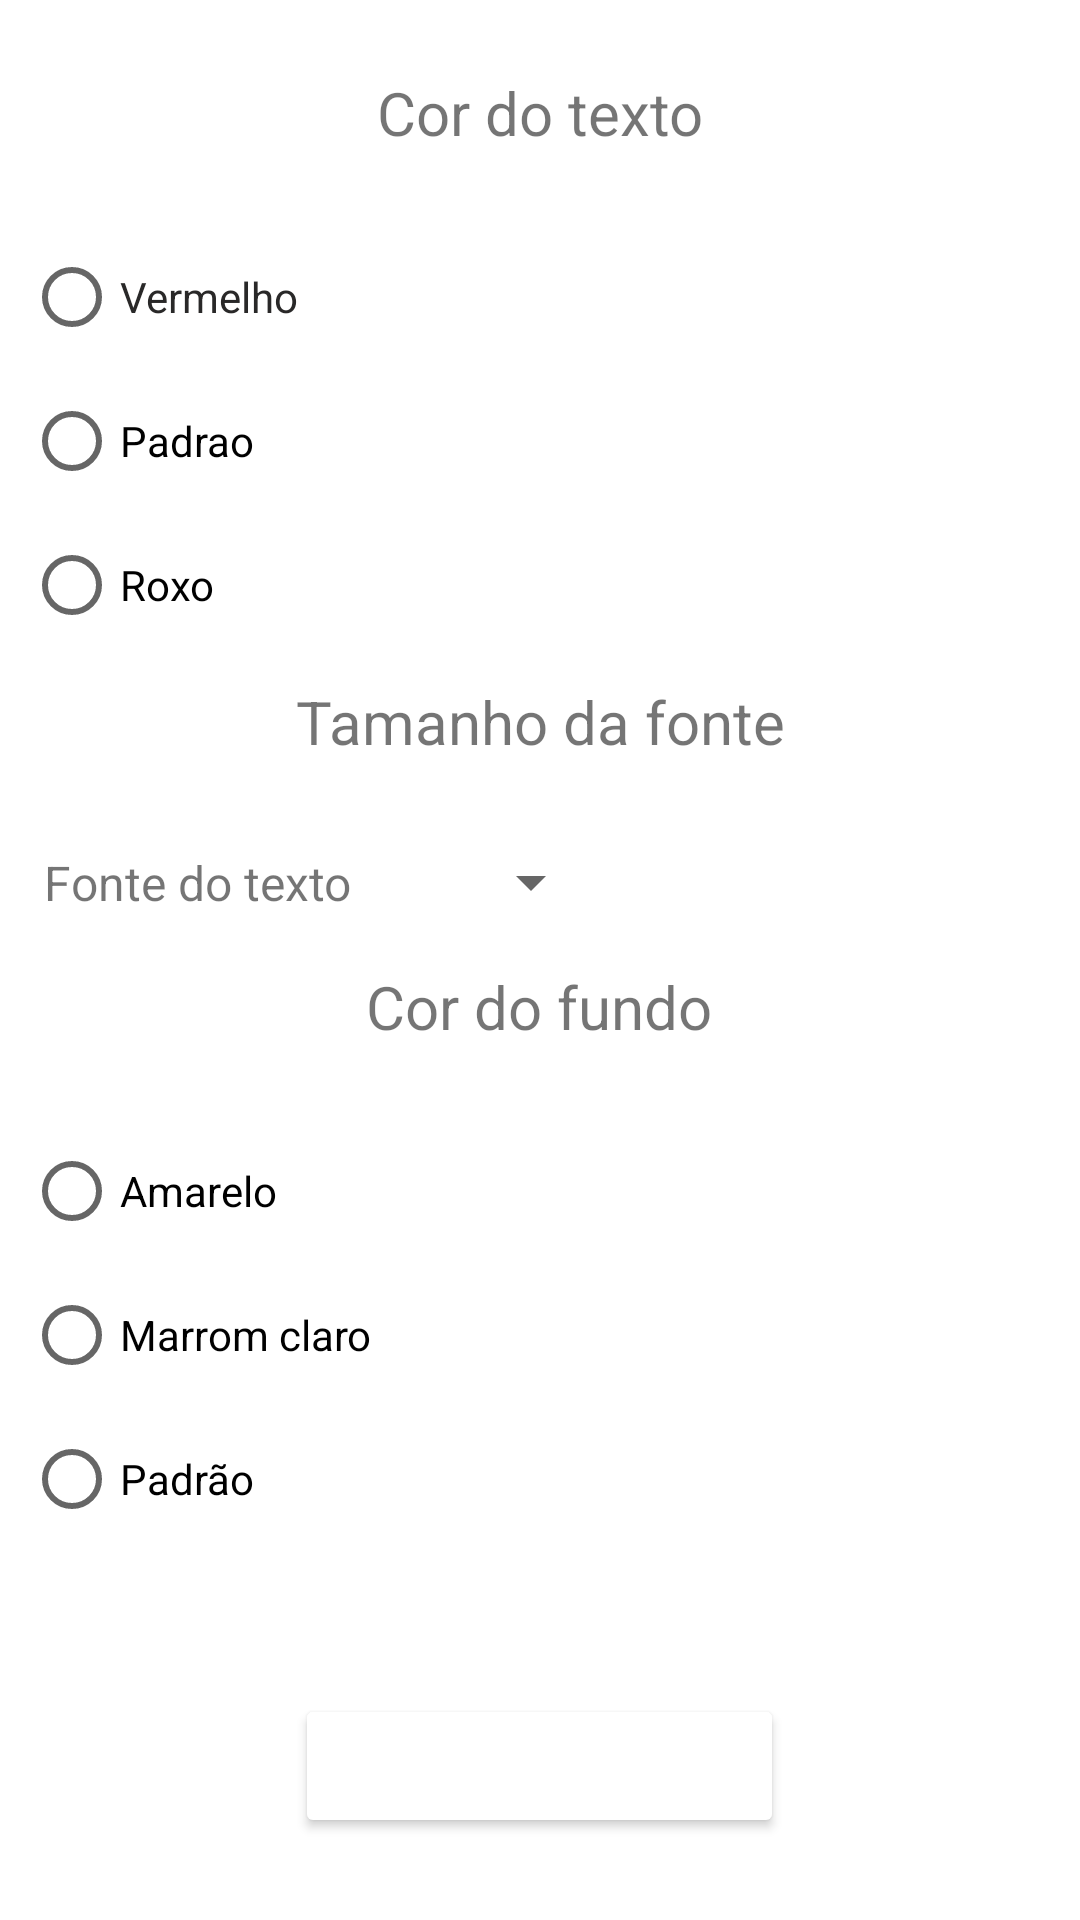

Write the Android layout XML for this screen, with the resource values it uses.
<!-- AndroidManifest.xml: activity theme Theme.AnotaçõesOficial -->
<!-- res/layout/activity_config_color.xml -->
<?xml version="1.0" encoding="utf-8"?>
<androidx.core.widget.NestedScrollView
    xmlns:android="http://schemas.android.com/apk/res/android"
    xmlns:app="http://schemas.android.com/apk/res-auto"
    xmlns:tools="http://schemas.android.com/tools"
    android:layout_width="match_parent"
    android:layout_height="match_parent"
    android:theme="@style/Theme.AnotaçõesOficial"
    android:fillViewport="true">

<androidx.constraintlayout.widget.ConstraintLayout

    android:layout_width="match_parent"
    android:layout_height="match_parent"
    tools:context=".activity.ConfigColorActivity">

    <RadioGroup
        android:id="@+id/radioGroup"
        android:layout_width="wrap_content"
        android:layout_height="wrap_content"
        android:layout_marginStart="8dp"
        android:layout_marginTop="24dp"
        app:layout_constraintStart_toStartOf="parent"
        app:layout_constraintTop_toBottomOf="@+id/textView">

        <RadioButton
            android:id="@+id/btnVermelhoTxt"
            android:layout_width="match_parent"
            android:layout_height="wrap_content"
            android:text="Vermelho"
            android:textColor="@color/corText" />

        <RadioButton
            android:id="@+id/btnPretoTxt"
            android:layout_width="match_parent"
            android:layout_height="wrap_content"
            android:text="Padrao" />

        <RadioButton
            android:id="@+id/btnRoxoTxt"
            android:layout_width="match_parent"
            android:layout_height="wrap_content"
            android:text="Roxo" />
    </RadioGroup>

    <TextView
        android:id="@+id/textView"
        android:layout_width="wrap_content"
        android:layout_height="wrap_content"
        android:layout_marginTop="24dp"
        android:text="Cor do texto"
        android:textSize="20sp"
        app:layout_constraintEnd_toEndOf="parent"
        app:layout_constraintStart_toStartOf="parent"
        app:layout_constraintTop_toTopOf="parent" />

    <TextView
        android:id="@+id/textView2"
        android:layout_width="wrap_content"
        android:layout_height="wrap_content"
        android:layout_marginTop="8dp"
        android:text="Tamanho da fonte"
        android:textSize="20sp"
        app:layout_constraintEnd_toEndOf="parent"
        app:layout_constraintStart_toStartOf="parent"
        app:layout_constraintTop_toBottomOf="@+id/radioGroup" />

    <Spinner
        android:id="@+id/spinner"
        android:layout_width="100dp"
        android:layout_height="wrap_content"
        android:layout_marginTop="28dp"
        android:layout_marginEnd="180dp"
        app:layout_constraintEnd_toEndOf="parent"
        app:layout_constraintStart_toStartOf="@+id/textView4"
        app:layout_constraintTop_toBottomOf="@+id/textView2" />

    <TextView
        android:id="@+id/textView3"
        android:layout_width="wrap_content"
        android:layout_height="wrap_content"
        android:layout_marginStart="16dp"
        android:text="Fonte do texto"
        android:textSize="16sp"
        app:layout_constraintBottom_toBottomOf="@+id/spinner"
        app:layout_constraintEnd_toStartOf="@+id/spinner"
        app:layout_constraintHorizontal_bias="0.085"
        app:layout_constraintStart_toStartOf="parent"
        app:layout_constraintTop_toTopOf="@+id/spinner" />

    <TextView
        android:id="@+id/textView4"
        android:layout_width="wrap_content"
        android:layout_height="wrap_content"
        android:layout_marginTop="16dp"
        android:text="Cor do fundo"
        android:textSize="20sp"
        app:layout_constraintEnd_toEndOf="parent"
        app:layout_constraintHorizontal_bias="0.498"
        app:layout_constraintStart_toStartOf="parent"
        app:layout_constraintTop_toBottomOf="@+id/spinner" />

    <RadioGroup
        android:id="@+id/radioGroup2"
        android:layout_width="wrap_content"
        android:layout_height="wrap_content"
        android:layout_marginStart="8dp"
        android:layout_marginTop="24dp"
        app:layout_constraintStart_toStartOf="parent"
        app:layout_constraintTop_toBottomOf="@+id/textView4">

        <RadioButton
            android:id="@+id/btnAmareloFundo"
            android:layout_width="match_parent"
            android:layout_height="wrap_content"
            android:text="Amarelo" />

        <RadioButton
            android:id="@+id/btnMarronClaroFundo"
            android:layout_width="match_parent"
            android:layout_height="wrap_content"
            android:text="Marrom claro" />

        <RadioButton
            android:id="@+id/btnPadraoFundo"
            android:layout_width="match_parent"
            android:layout_height="wrap_content"
            android:text="Padrão" />

    </RadioGroup>

    <include
        layout="@layout/adapter_config_color"
        android:layout_width="0dp"
        android:layout_height="wrap_content"
        app:layout_constraintBottom_toBottomOf="parent"
        app:layout_constraintEnd_toEndOf="parent"
        app:layout_constraintStart_toStartOf="parent"
        app:layout_constraintTop_toBottomOf="@+id/radioGroup2" />

</androidx.constraintlayout.widget.ConstraintLayout>

</androidx.core.widget.NestedScrollView>
<!-- res/layout/adapter_config_color.xml (included above) -->
<?xml version="1.0" encoding="utf-8"?>
<androidx.appcompat.widget.LinearLayoutCompat
    xmlns:android="http://schemas.android.com/apk/res/android"
    xmlns:app="http://schemas.android.com/apk/res-auto"
    xmlns:tools="http://schemas.android.com/tools"
    android:layout_width="match_parent"
    android:layout_height="wrap_content"
    android:orientation="vertical">


    <androidx.appcompat.widget.LinearLayoutCompat
        android:layout_width="match_parent"
        android:layout_height="wrap_content"/>


    <Button
        android:layout_width="wrap_content"
        android:layout_height="wrap_content"
        android:layout_gravity="center"
        android:layout_marginStart="45dp"
        android:layout_marginTop="20dp"
        android:layout_marginEnd="45dp"
        android:backgroundTint="@color/floatButton"
        android:backgroundTintMode="add"
        android:gravity="center"
        android:onClick="btnSalvarAlteracoesOnclick"
        android:padding="12dp"
        android:text="Salvar alterações"
        android:textColor="@color/corAssent"
        app:cornerRadius="5dp"
        app:icon="@drawable/ic_save"
        app:iconGravity="textEnd"
        app:layout_constraintEnd_toEndOf="parent"
        app:layout_constraintStart_toStartOf="parent"
        tools:layout_editor_absoluteY="549dp" />

</androidx.appcompat.widget.LinearLayoutCompat>
<!-- resources referenced by this layout -->
<resources>
  <color name="corAssent">#FFFFFF</color>
  <color name="corText">#292828</color>
  <color name="floatButton">#C400FF00</color>
  <!-- drawable ic_save (drawable) -->
  <vector android:height="24dp" android:tint="@color/corAssent"
      android:viewportHeight="24" android:viewportWidth="24"
      android:width="24dp" xmlns:android="http://schemas.android.com/apk/res/android">
      <path android:fillColor="@color/corAssent" android:pathData="M17,3L5,3c-1.11,0 -2,0.9 -2,2v14c0,1.1 0.89,2 2,2h14c1.1,0 2,-0.9 2,-2L21,7l-4,-4zM12,19c-1.66,0 -3,-1.34 -3,-3s1.34,-3 3,-3 3,1.34 3,3 -1.34,3 -3,3zM15,9L5,9L5,5h10v4z"/>
  </vector>
  <style name="Theme.AnotaçõesOficial" parent="Theme.MaterialComponents.DayNight.DarkActionBar">
          
          <item name="colorPrimary">@color/actionBar</item>
          <item name="colorPrimaryVariant">@color/colorPrimaryVariant</item>
          <item name="colorOnPrimary">@color/corAssent</item>
          
          <item name="colorSecondary">@color/floatButton</item>
          <item name="colorSecondaryVariant">@color/colorPrimaryVariant</item>
          <item name="colorOnSecondary">#D9DAD7</item>
          
          <item name="actionBarItemBackground">@color/black</item>
          <item name="android:statusBarColor" tools:targetApi="l">?attr/colorPrimaryVariant</item>
          
  
      </style>
  <color name="actionBar">#E133F133</color>
  <color name="colorPrimaryVariant">#0F9F0F</color>
  <color name="black">#FF000000</color>
</resources>
